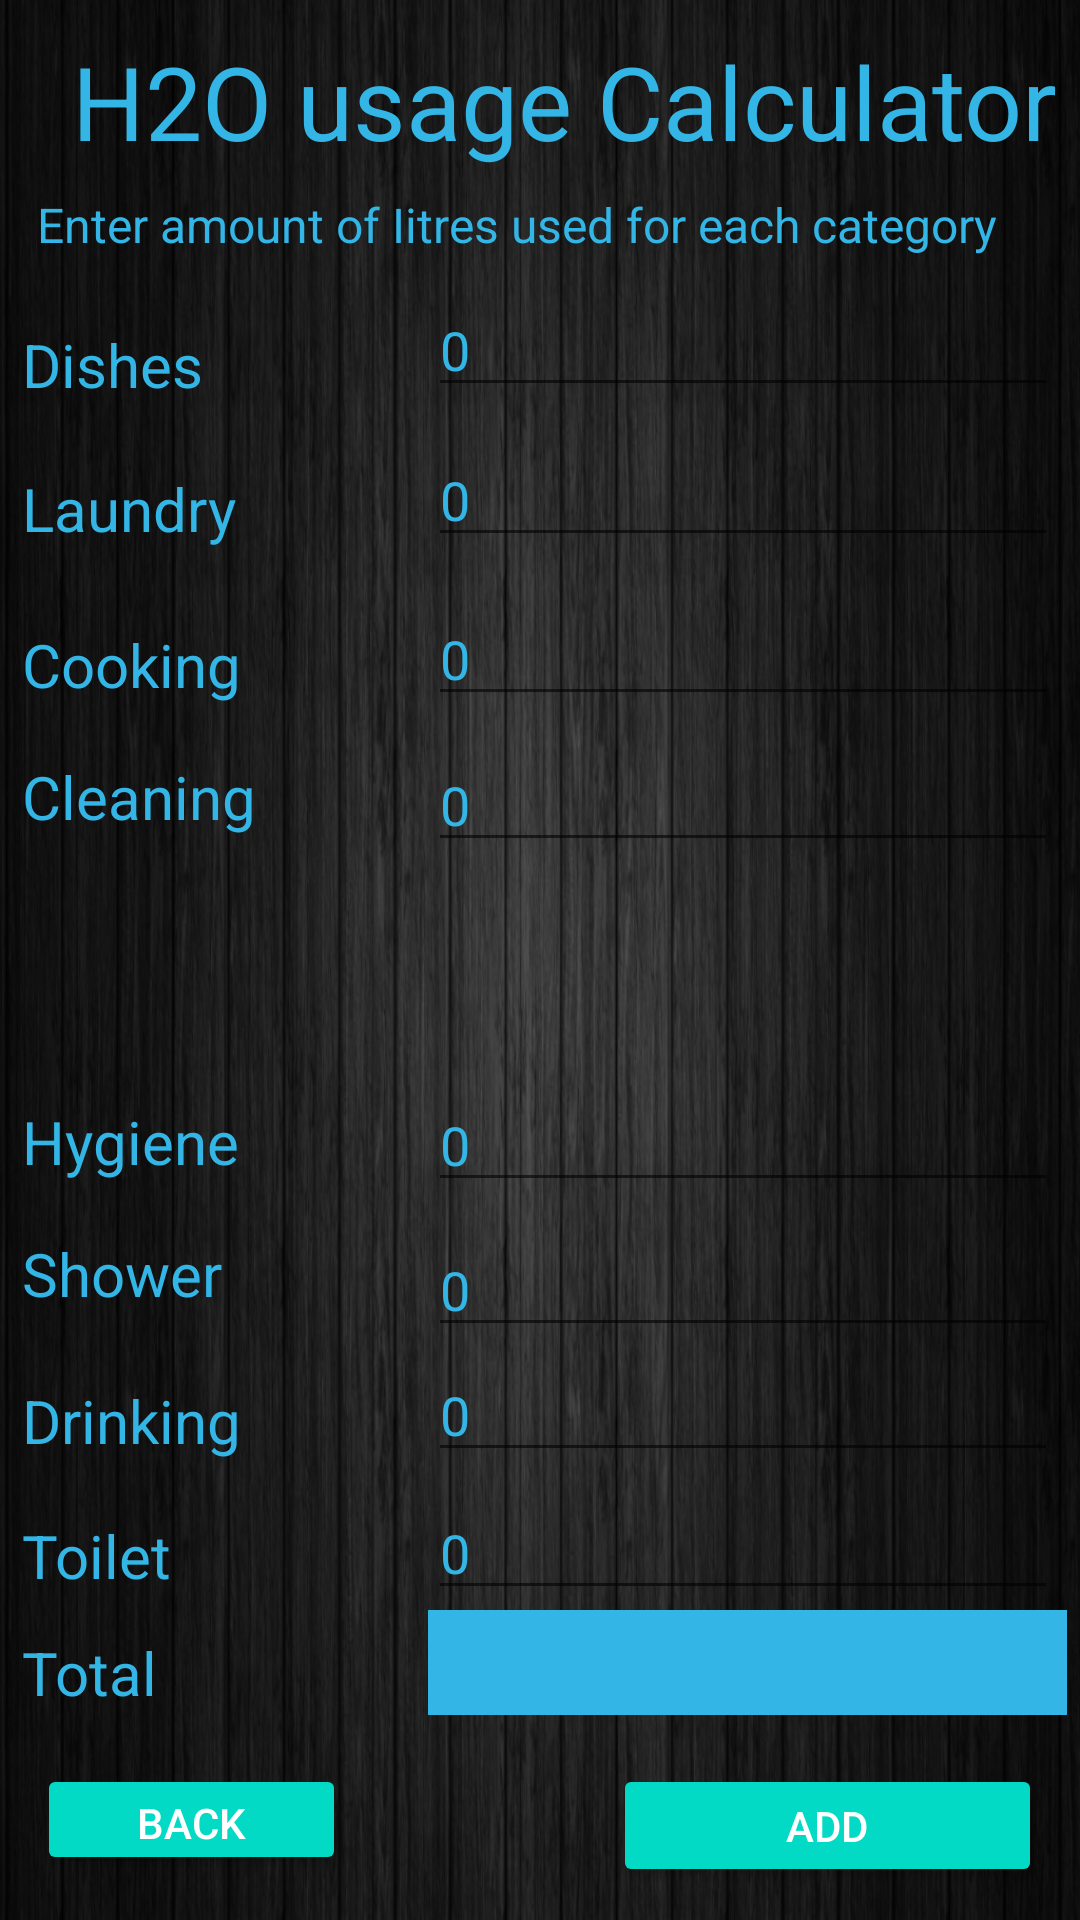

Android layout source for this screen:
<!-- AndroidManifest.xml: application theme AppTheme -->
<!-- res/layout/activity_capture_data.xml -->
<?xml version="1.0" encoding="utf-8"?>
<RelativeLayout xmlns:android="http://schemas.android.com/apk/res/android"
    xmlns:app="http://schemas.android.com/apk/res-auto"
    xmlns:tools="http://schemas.android.com/tools"




    android:background="@drawable/blank"
    android:layout_width="match_parent"
    android:layout_height="match_parent"
    tools:context=".capture_data">

    <TextView
        android:id="@+id/txtGrid2"
        android:layout_width="wrap_content"
        android:layout_height="wrap_content"
        android:layout_alignParentTop="true"
        android:layout_centerHorizontal="true"
        android:layout_marginTop="11dp"
        android:text="  H2O usage Calculator"
        android:textColor="@android:color/holo_blue_light"
        android:textSize="34sp" />

    <TextView
        android:id="@+id/textView2"
        android:layout_width="335dp"
        android:layout_height="32dp"
        android:layout_alignParentTop="true"
        android:layout_centerHorizontal="true"
        android:layout_marginTop="64dp"
        android:textColor="@android:color/holo_blue_light"
        android:text="Enter amount of Iitres used for each category"
        android:textSize="16dp" />

    <TextView
        android:id="@+id/txtV1"
        android:layout_width="84dp"
        android:layout_height="wrap_content"
        android:layout_alignParentTop="true"
        android:layout_alignStart="@+id/txtGrid2"
        android:layout_marginTop="108dp"
        android:textColor="@android:color/holo_blue_light"
        android:text="Dishes"
        android:textSize="20dp" />

    <TextView
        android:id="@+id/txtV2"
        android:layout_width="95dp"
        android:layout_height="wrap_content"
        android:layout_alignParentTop="true"
        android:layout_alignStart="@+id/txtGrid2"
        android:layout_marginTop="156dp"
        android:textColor="@android:color/holo_blue_light"
        android:text="Laundry"
        android:textSize="20dp" />


    <TextView
        android:id="@+id/txtV_cooking"
        android:layout_width="86dp"
        android:layout_height="wrap_content"
        android:layout_alignParentTop="true"
        android:layout_alignStart="@+id/txtGrid2"
        android:layout_marginTop="208dp"
        android:textColor="@android:color/holo_blue_light"
        android:text="Cooking"
        android:textSize="20dp" />

    <TextView
        android:id="@+id/txt_cleaning"
        android:layout_width="96dp"
        android:layout_height="wrap_content"
        android:layout_alignParentTop="true"
        android:layout_alignStart="@+id/txtGrid2"
        android:layout_marginTop="252dp"
        android:textColor="@android:color/holo_blue_light"
        android:text="Cleaning"
        android:textSize="20dp" />

    <TextView
        android:id="@+id/txtV_Hygien"
        android:layout_width="83dp"
        android:layout_height="wrap_content"
        android:layout_alignParentBottom="true"
        android:layout_alignStart="@+id/txtGrid2"
        android:layout_marginBottom="246dp"
        android:textColor="@android:color/holo_blue_light"
        android:text="Hygiene"
        android:textSize="20dp" />

    <TextView
        android:id="@+id/txtV_shower"
        android:layout_width="83dp"
        android:layout_height="wrap_content"
        android:layout_alignParentBottom="true"
        android:layout_alignStart="@+id/txtGrid2"
        android:layout_marginBottom="202dp"
        android:textColor="@android:color/holo_blue_light"
        android:text="Shower"
        android:textSize="20dp" />

    <TextView
        android:id="@+id/txtV_Drinking"
        android:layout_width="83dp"
        android:layout_height="wrap_content"
        android:layout_alignParentBottom="true"
        android:layout_alignStart="@+id/txtGrid2"
        android:layout_marginBottom="153dp"
        android:textColor="@android:color/holo_blue_light"
        android:text="Drinking"
        android:textSize="20dp" />

    <TextView
        android:id="@+id/txtV_Toilet"
        android:layout_width="84dp"
        android:layout_height="wrap_content"
        android:layout_alignParentBottom="true"
        android:layout_alignStart="@+id/txtGrid2"
        android:layout_marginBottom="108dp"
        android:textColor="@android:color/holo_blue_light"
        android:text="Toilet"
        android:textSize="20dp" />

    <EditText
        android:id="@+id/tx_dishes"
        android:layout_width="wrap_content"
        android:layout_height="wrap_content"
        android:layout_alignEnd="@+id/txtGrid2"
        android:layout_alignTop="@+id/txtV1"
        android:layout_marginTop="-14dp"
        android:ems="10"
        android:inputType="textPersonName"
        android:text="0"
        android:textColor="@android:color/holo_blue_light" />

    <EditText
        android:id="@+id/editText12"
        android:layout_width="wrap_content"
        android:layout_height="wrap_content"
        android:layout_alignEnd="@+id/txtGrid2"
        android:layout_alignTop="@+id/txtV2"
        android:layout_marginTop="-12dp"
        android:ems="10"
        android:inputType="textPersonName"
        android:text="0"
        android:textColor="@android:color/holo_blue_light" />

    <EditText
        android:id="@+id/tx_cooking"
        android:layout_width="wrap_content"
        android:layout_height="wrap_content"
        android:layout_alignEnd="@+id/txtGrid2"
        android:layout_alignTop="@+id/txtV_cooking"
        android:layout_marginTop="-11dp"
        android:ems="10"
        android:inputType="textPersonName"
        android:text="0"
        android:textColor="@android:color/holo_blue_light" />

    <EditText
        android:id="@+id/tx_clean"
        android:layout_width="wrap_content"
        android:layout_height="38dp"
        android:layout_alignEnd="@+id/txtGrid2"
        android:layout_alignTop="@+id/txt_cleaning"
        android:layout_marginTop="-3dp"
        android:ems="10"
        android:inputType="textPersonName"
        android:text="0"
        android:textColor="@android:color/holo_blue_light" />

    <EditText
        android:id="@+id/tx_hygien"
        android:layout_width="wrap_content"
        android:layout_height="wrap_content"
        android:layout_alignEnd="@+id/txtGrid2"
        android:layout_alignTop="@+id/txtV_Hygien"
        android:layout_marginTop="-8dp"
        android:ems="10"
        android:inputType="textPersonName"
        android:text="0"
        android:textColor="@android:color/holo_blue_light" />

    <EditText
        android:id="@+id/tx_shower"
        android:layout_width="wrap_content"
        android:layout_height="38dp"
        android:layout_alignEnd="@+id/txtGrid2"
        android:layout_alignTop="@+id/txtV_shower"
        android:ems="10"
        android:inputType="textPersonName"
        android:text="0"
        android:textColor="@android:color/holo_blue_light" />

    <EditText
        android:id="@+id/tx_drink"
        android:layout_width="wrap_content"
        android:layout_height="wrap_content"
        android:layout_alignEnd="@+id/txtGrid2"
        android:layout_alignTop="@+id/txtV_Drinking"
        android:layout_marginTop="-11dp"
        android:ems="10"
        android:inputType="textPersonName"
        android:text="0"
        android:textColor="@android:color/holo_blue_light" />

    <EditText
        android:id="@+id/txt_toilet10"
        android:layout_width="wrap_content"
        android:layout_height="wrap_content"
        android:layout_alignEnd="@+id/txtGrid2"
        android:layout_alignTop="@+id/txtV_Toilet"
        android:layout_marginTop="-10dp"
        android:ems="10"
        android:inputType="textPersonName"
        android:text="0"
        android:textColor="@android:color/holo_blue_light" />

    <TextView
        android:id="@+id/txtV_Total"
        android:layout_width="wrap_content"
        android:layout_height="wrap_content"
        android:layout_alignParentBottom="true"
        android:layout_alignStart="@+id/txtGrid2"
        android:layout_marginBottom="69dp"
        android:textColor="@android:color/holo_blue_light"

        android:textSize="20dp"
        android:text="Total" />

    <Button
        android:id="@+id/btn_add"
        android:layout_width="143dp"
        android:layout_height="41dp"
        android:layout_alignEnd="@+id/textView2"
        android:layout_alignParentBottom="true"
        style="@style/Widget.AppCompat.Button.Colored"

        android:layout_marginBottom="11dp"
        android:text="Add" />

    <Button
        android:id="@+id/btn_back2"
        android:layout_width="103dp"
        android:layout_height="37dp"
        style="@style/Widget.AppCompat.Button.Colored"
        android:layout_alignStart="@+id/textView2"
        android:layout_alignTop="@+id/btn_add"
        android:onClick="sendMessage"
        android:text="Back" />

    <TextView
        android:id="@+id/tx_total"
        android:layout_width="213dp"
        android:layout_height="35dp"
        android:layout_alignStart="@+id/tx_dishes"
        android:layout_below="@+id/txt_toilet10"
        android:background="@android:color/holo_blue_light"
        android:textColor="@android:color/black"
        android:textStyle="bold" />


</RelativeLayout>
<!-- resources referenced by this layout -->
<resources>
  <!-- drawable blank: png bitmap (drawable, 596175 bytes) -->
  <style name="AppTheme" parent="Base.Theme.AppCompat.Light.DarkActionBar">
          
          <item name="colorPrimary">@color/colorPrimary</item>
          <item name="colorPrimaryDark">@color/colorPrimaryDark</item>
          <item name="colorAccent">@color/colorAccent</item>
  
  
  
      </style>
  <!-- not gathered from this repository: default colours our renderer supplied (Android Studio template values) -->
  <color name="colorPrimary">#FF6200EE</color>
  <color name="colorPrimaryDark">#FF3700B3</color>
  <color name="colorAccent">#FF03DAC5</color>
</resources>
